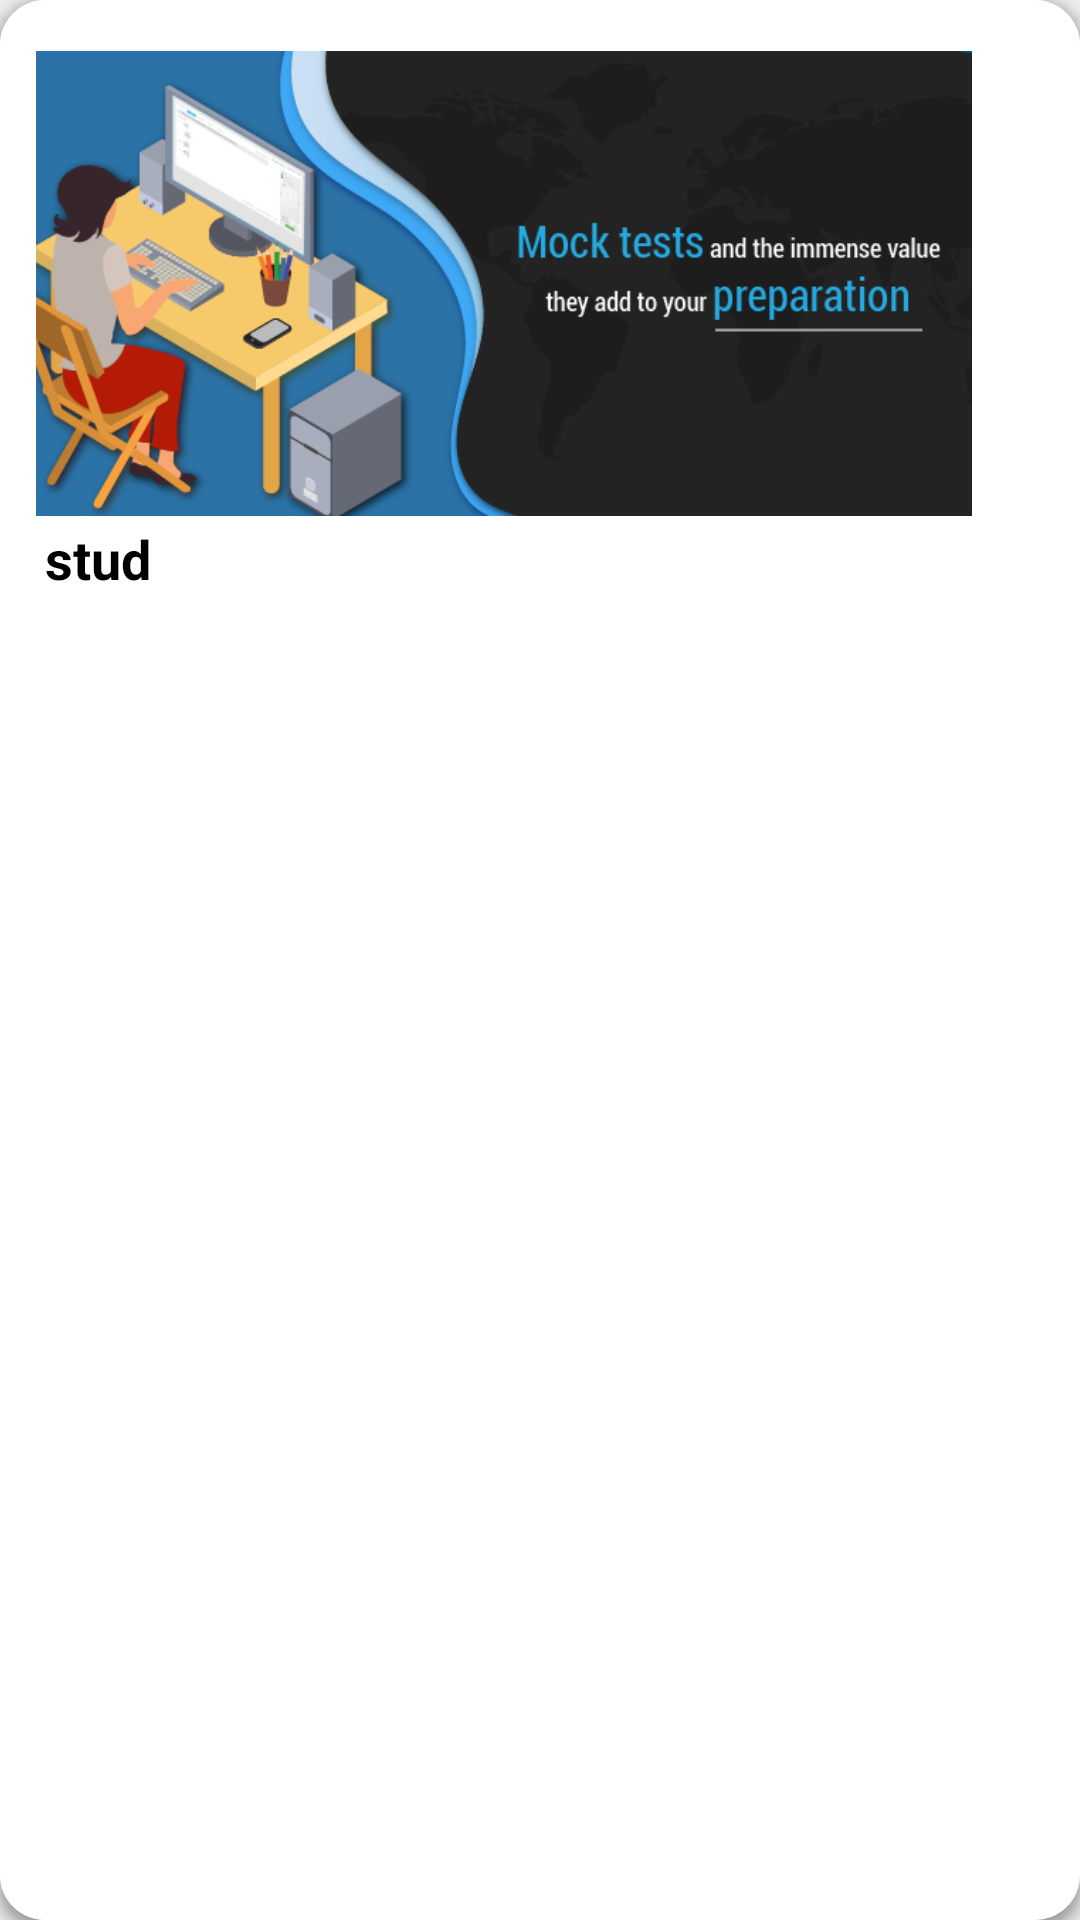

Android layout source for this screen:
<!-- AndroidManifest.xml: application theme Theme.Project_patt -->
<!-- res/layout/viewholder_study.xml -->
<?xml version="1.0" encoding="utf-8"?>
<LinearLayout xmlns:android="http://schemas.android.com/apk/res/android"
    android:layout_width="wrap_content"
    android:layout_height="wrap_content"
    xmlns:app="http://schemas.android.com/apk/res-auto"
    android:orientation="horizontal"
    android:layout_margin="10dp"
    android:elevation="3dp"
    android:background="@drawable/white_recommended_btn"
    app:cardBackgroundColor="#ECEBE6">

    <LinearLayout
        android:layout_width="match_parent"
        android:layout_height="match_parent"
        android:background="@drawable/white_recommended_btn"
        android:elevation="3dp"
        android:orientation="vertical"
        android:padding="5dp">

        <FrameLayout
            android:layout_width="330dp"
            android:layout_height="159dp"
            android:layout_marginTop="10dp"
            android:background="@color/white"
            android:padding="2dp">

            <ImageView
                android:id="@+id/img2"
                android:layout_width="312dp"
                android:layout_height="159dp"
                android:layout_marginStart="5dp"
                android:background="@color/white"
                android:scaleType="fitXY"
                android:src="@drawable/mock" />

        </FrameLayout>

        <LinearLayout
            android:layout_width="match_parent"
            android:layout_height="wrap_content"
            android:orientation="horizontal">

            <TextView
                android:id="@+id/stud"
                android:layout_width="266dp"
                android:layout_height="wrap_content"
                android:layout_marginStart="10dp"
                android:text="stud"
                android:textColor="@color/black"
                android:textSize="18dp"
                android:textStyle="bold" />
        </LinearLayout>

    </LinearLayout>


</LinearLayout>
<!-- resources referenced by this layout -->
<resources>
  <color name="black">#FF000000</color>
  <color name="white">#FFFFFFFF</color>
  <!-- drawable mock: png bitmap (drawable, 71665 bytes) -->
  <!-- drawable white_recommended_btn (drawable) -->
  <?xml version="1.0" encoding="utf-8"?>
  <selector xmlns:android="http://schemas.android.com/apk/res/android">
  <item>
      <shape>
          <corners android:radius="15dp" />
          <solid android:color="#FFFFFF"/>
      </shape>
  </item>
  </selector>
  <style name="Theme.Project_patt" parent="Theme.MaterialComponents.DayNight">
          
          <item name="android:windowLightStatusBar">?attr/isLightTheme</item>
          <item name="android:navigationBarColor">@android:color/transparent</item>
          <item name="android:statusBarColor">@android:color/transparent</item>
          <item name="colorPrimary">@color/teal</item> 
          <item name="colorPrimaryDark">@color/light_gray</item> 
          <item name="colorAccent">@color/teal</item> 
          <item name="android:windowBackground">@color/light_gray</item> 
          <item name="android:textColorPrimary">@color/black</item> 
          <item name="android:textColorSecondary">@color/white</item> 
          <item name="android:colorControlHighlight">@color/teal</item> 
          <item name="android:itemBackground">@drawable/menu_item_background</item> 
      </style>
  <color name="teal">#40E0D0</color>
  <color name="light_gray">#EEEEEE</color>
  <!-- drawable menu_item_background (drawable) -->
  <?xml version="1.0" encoding="utf-8"?>
  <selector xmlns:android="http://schemas.android.com/apk/res/android">
      <item android:state_pressed="true" android:drawable="@color/teal" />
      <item android:drawable="@color/teal" />
  </selector>
</resources>
